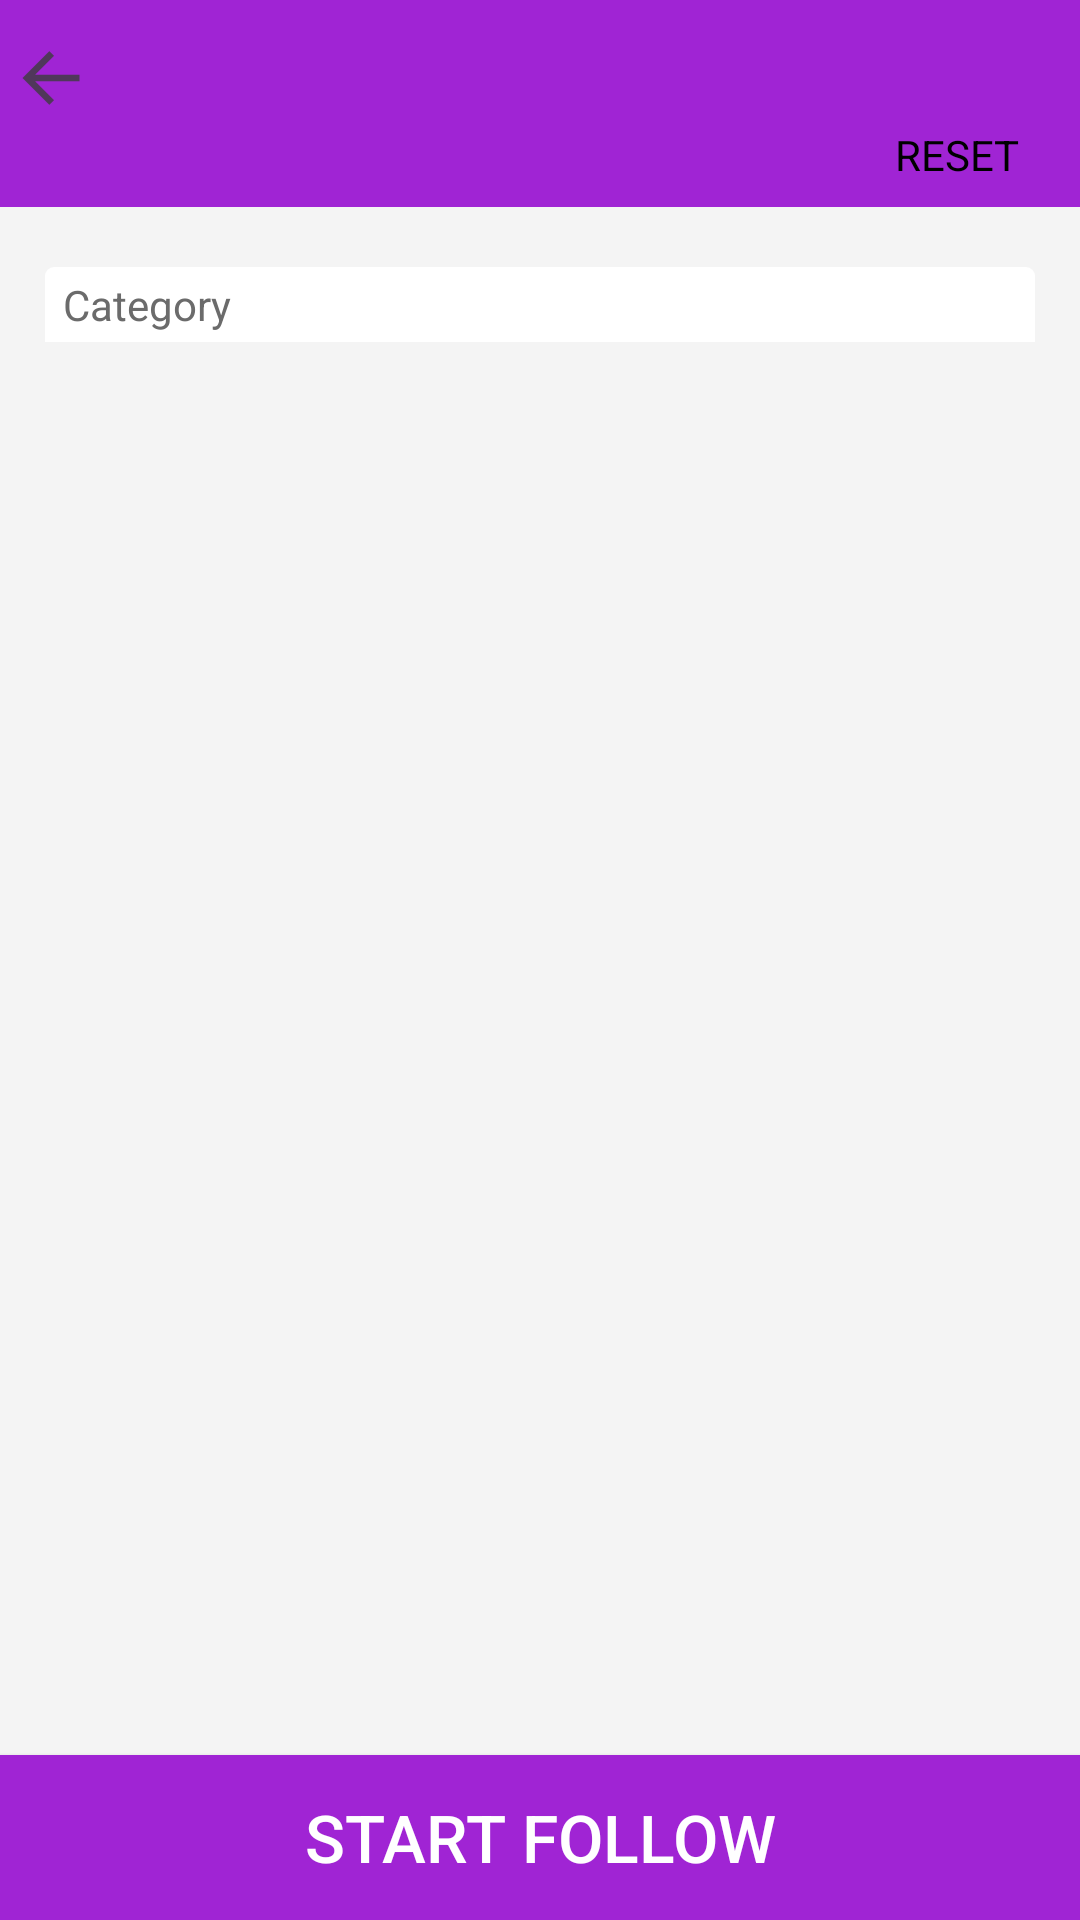

Reconstruct the res/layout file that produces this screen, plus the resources it refers to.
<!-- AndroidManifest.xml: activity theme AppTheme.NoActionBar -->
<!-- res/layout/activity_index.xml -->
<LinearLayout xmlns:android="http://schemas.android.com/apk/res/android"
    android:layout_width="match_parent"
    android:layout_height="match_parent"
    xmlns:app="http://schemas.android.com/apk/res-auto"
    android:background="#f4f4f4"
    android:orientation="vertical">
    
    <android.support.design.widget.AppBarLayout
        android:id="@id/appbar"
        android:layout_width="match_parent"
        android:layout_height="69dp"
        android:theme="@style/AppTheme.AppBarOverlay">
        <ImageButton
            android:id="@+id/backButtonEvent"
            android:layout_width="wrap_content"
            android:layout_height="wrap_content"
            android:layout_marginLeft="1dp"
            android:layout_marginTop="10dp"
            android:background="@android:color/transparent"
            android:src="@drawable/back_grey"
            android:visibility="visible" />
        <TextView
            android:id="@+id/action_reset"
            android:layout_width="wrap_content"
            android:layout_height="wrap_content"
            android:layout_gravity="right"
            android:layout_marginRight="20dp"
            android:text="RESET"
            android:textColor="@color/black"
            android:clickable="true"/>

        <android.support.v7.widget.Toolbar
            android:id="@+id/toolbar"
            android:layout_width="match_parent"
            android:layout_height="wrap_content"
            android:background="?attr/colorPrimary"
            app:popupTheme="@style/AppTheme.PopupOverlay" />


    </android.support.design.widget.AppBarLayout>

    <RelativeLayout
        android:layout_width="match_parent"
        android:layout_height="match_parent">

        <android.support.v4.widget.NestedScrollView
            android:layout_width="match_parent"
            android:layout_height="wrap_content"
            android:layout_alignParentLeft="true"
            android:layout_alignParentTop="true">

            <LinearLayout
                android:layout_width="match_parent"
                android:layout_height="wrap_content"
                android:layout_marginLeft="5dp"
                android:layout_marginRight="5dp"
                android:orientation="vertical">

                <TextView
                    android:layout_width="match_parent"
                    android:layout_height="wrap_content"
                    android:layout_marginTop="20dp"
                    android:layout_marginLeft="10dp"
                    android:layout_marginRight="10dp"
                    android:layout_marginBottom="10dp"
                    android:background="@drawable/rounded_top"
                    android:paddingBottom="3dp"
                    android:paddingLeft="6dp"
                    android:paddingTop="3dp"
                    android:text="Category"
                    android:textColor="#6b6b6b"
                    android:textSize="14dp" />

                <RelativeLayout
                    android:layout_width="match_parent"
                    android:layout_height="380dp"
                    android:layout_marginTop="10dp"
                    android:layout_marginLeft="10dp"
                    android:layout_marginRight="10dp"
                    android:orientation="horizontal">

                    <GridView
                        android:id="@+id/list"
                        android:layout_width="match_parent"
                        android:layout_height="match_parent"
                        android:columnWidth="0dp"
                        android:numColumns="2"
                        android:verticalSpacing="10dp"
                        android:horizontalSpacing="10dp"
                        android:gravity="center"
                        />
                </RelativeLayout>

            </LinearLayout>

        </android.support.v4.widget.NestedScrollView>

        <Button
            android:id="@+id/apply_event_filter_btn"
            android:layout_width="match_parent"
            android:layout_height="55dp"
            android:layout_alignParentBottom="true"
            android:layout_alignParentLeft="true"
            android:layout_gravity="bottom"
            android:background="#FFA024D4"
            android:text="Start Follow"
            android:textColor="#FFFFFF"
            android:textSize="22dp" />
    </RelativeLayout>
</LinearLayout>
<!-- resources referenced by this layout -->
<resources>
  <color name="black">#000000</color>
  <!-- drawable back_grey: png bitmap (drawable-hdpi, 202 bytes) -->
  <!-- drawable rounded_top (drawable) -->
  <?xml version="1.0" encoding="utf-8"?>
  <layer-list xmlns:android="http://schemas.android.com/apk/res/android">
      <item>
          <shape android:shape="rectangle">
              <solid android:color="@color/white" />
  
              <corners
                  android:topLeftRadius="3dp"
                  android:topRightRadius="3dp" />
          </shape>
      </item>
      <item android:top="3dp">
          <shape android:shape="rectangle">
              <solid android:color="@color/white" />
          </shape>
      </item>
  </layer-list>
  <style name="AppTheme.AppBarOverlay" parent="ThemeOverlay.AppCompat.Dark.ActionBar" />
  <style name="AppTheme.PopupOverlay" parent="ThemeOverlay.AppCompat.Light" />
  <style name="AppTheme.NoActionBar">
          <item name="windowActionBar">false</item>
          <item name="windowNoTitle">true</item>
      </style>
  <color name="white">#FFFFFF</color>
</resources>
